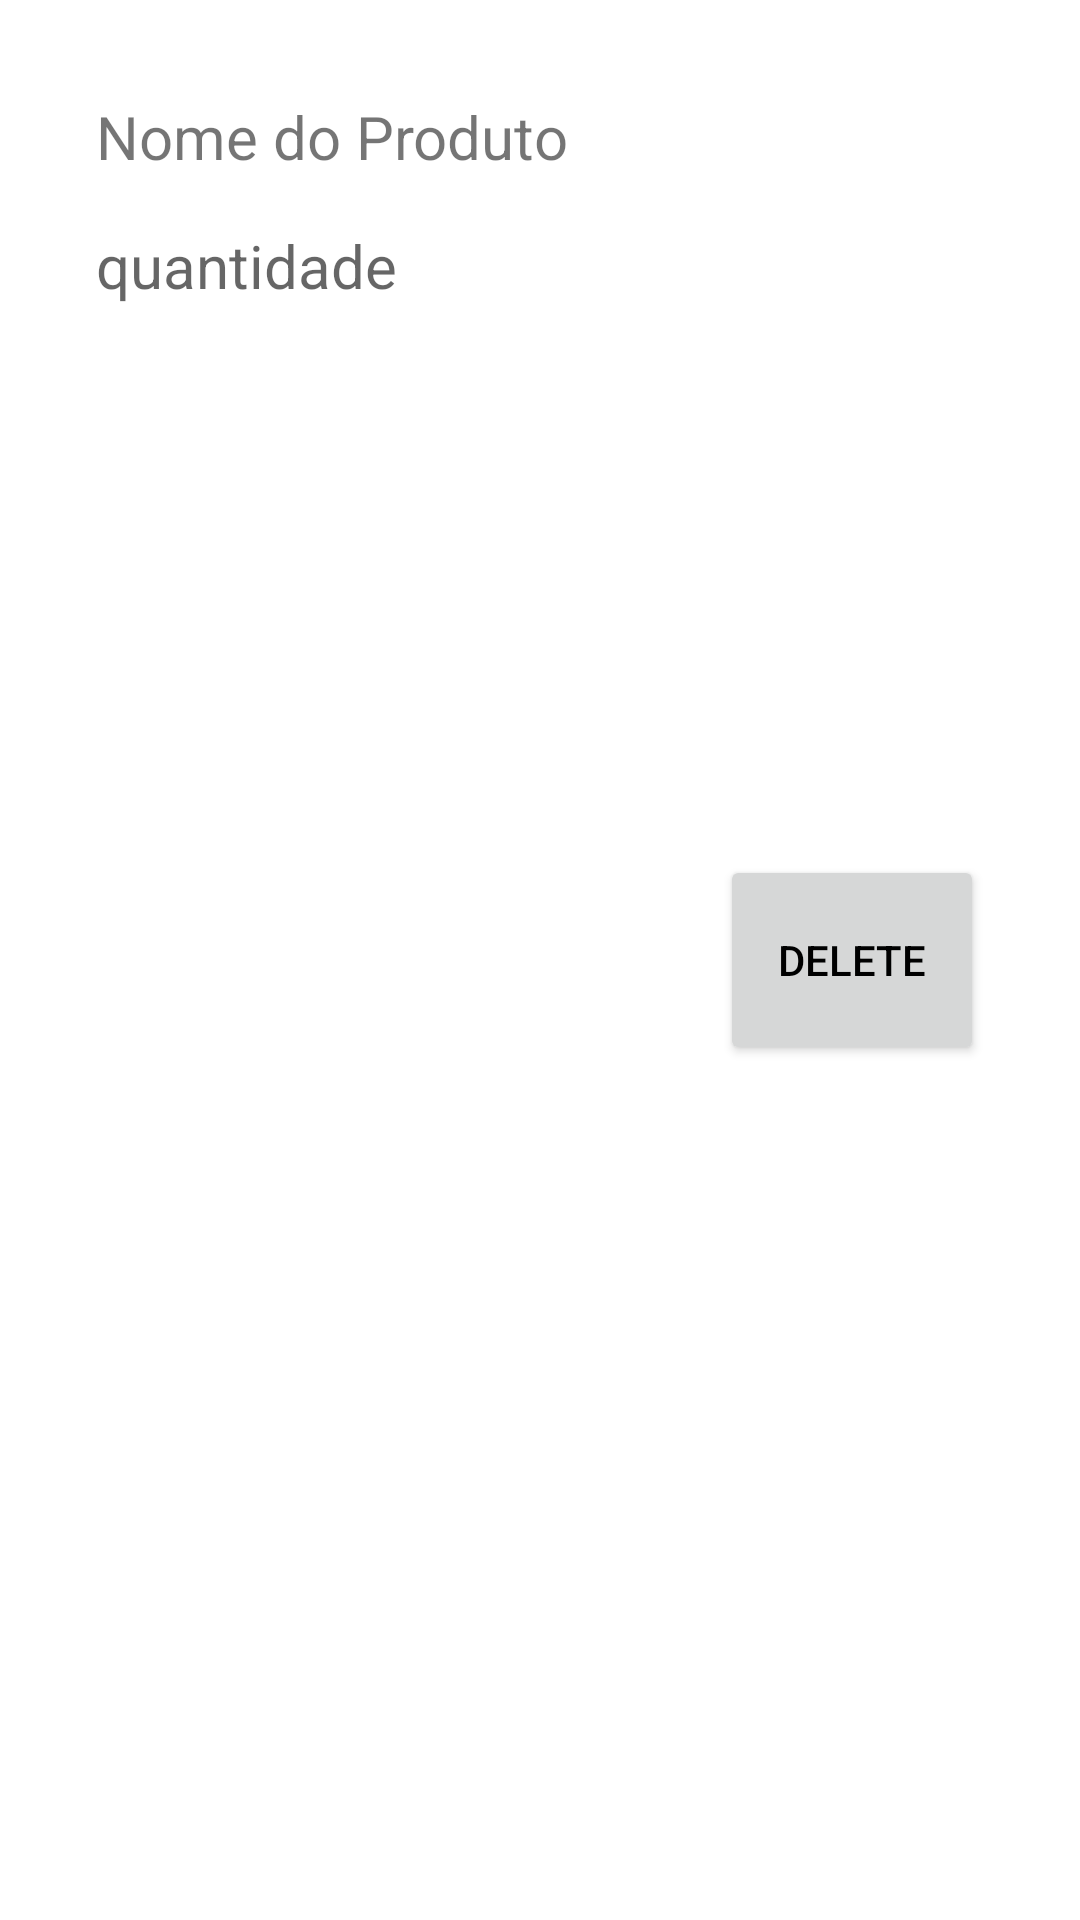

Reconstruct the res/layout file that produces this screen, plus the resources it refers to.
<!-- AndroidManifest.xml: application theme Theme.ListaDeCompras -->
<!-- res/layout/product_item.xml -->
<?xml version="1.0" encoding="utf-8"?>
<androidx.constraintlayout.widget.ConstraintLayout xmlns:android="http://schemas.android.com/apk/res/android"
    xmlns:app="http://schemas.android.com/apk/res-auto"
    xmlns:tools="http://schemas.android.com/tools"
    android:id="@+id/llItem"
    android:layout_width="match_parent"
    android:layout_height="wrap_content"
    android:padding="16dp">

    <TextView
        android:id="@+id/tv_Nome"
        android:layout_width="wrap_content"
        android:layout_height="wrap_content"
        android:layout_margin="16dp"
        android:text="@string/nome_do_produto"
        android:textSize="20sp"
        app:layout_constraintStart_toStartOf="parent"
        app:layout_constraintTop_toTopOf="parent" />

    <TextView
        android:id="@+id/tv_Quantidade"
        android:layout_width="wrap_content"
        android:layout_height="wrap_content"
        android:layout_margin="16dp"
        android:ems="10"
        android:hint="quantidade"
        android:textSize="20sp"
        app:layout_constraintStart_toStartOf="parent"
        app:layout_constraintTop_toBottomOf="@+id/tv_Nome" />

    <Button
        android:id="@+id/buttonDelete"
        android:layout_width="0dp"
        android:layout_height="70dp"
        android:layout_margin="16dp"
        android:layout_marginEnd="4dp"
        android:textColor="@color/black"
        app:layout_constraintBottom_toBottomOf="parent"
        app:layout_constraintEnd_toEndOf="parent"
        app:layout_constraintTop_toTopOf="parent"
        android:text="Delete" />

</androidx.constraintlayout.widget.ConstraintLayout>
<!-- resources referenced by this layout -->
<resources>
  <color name="black">#FF000000</color>
  <string name="nome_do_produto">Nome do Produto</string>
  <style name="Theme.ListaDeCompras" parent="Theme.MaterialComponents.DayNight.NoActionBar">
          
          <item name="colorPrimary">@color/purple_500</item>
          <item name="colorPrimaryVariant">@color/purple_700</item>
          <item name="colorOnPrimary">@color/white</item>
          
          <item name="colorSecondary">@color/red</item>
          <item name="colorSecondaryVariant">@color/teal_700</item>
          <item name="colorOnSecondary">@color/black</item>
          
          <item name="android:statusBarColor" tools:targetApi="l">?attr/colorPrimaryVariant</item>
          
      </style>
  <color name="purple_500">#EE0000</color>
  <color name="purple_700">#B30000</color>
  <color name="white">#FFFFFFFF</color>
  <color name="red">#B30000</color>
  <color name="teal_700">#FF9800</color>
</resources>
